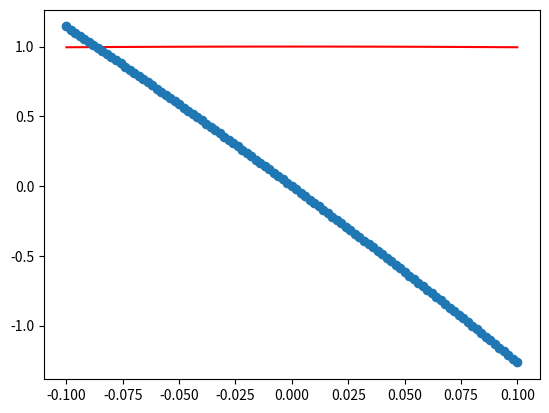

Here is the Python script that generated this plot:
import numpy as np
import matplotlib.pyplot as plt

def gauss_elimination(A:np.array, b:np.array, log=False) -> np.array:

    """
    Gauss elimination (no partial pivoting)
    solve linear system Ax = b
    with a given example
    A size 3 by 3 matrix
    b size 3 by 1 vector
    compared with numpy solve results
    """
    # input A and b
    #A = np.array([[3.0,1,-1],[1.0,-1,1],[2.0,1,1]])
    #b = np.array([1.0,-3,0])
    if log:
        print('A and b are:')
        print(A)
        print(b)
    AA = np.copy(A)
    bb = np.copy(b)
    num_rows = 3
    num_cols = 3
    #main loop
    if log: print('Gaussian Elimination === ')
    for col in range(num_cols-1):
        if log: print('Gauss elemination along col=',col,':')
        for row in range(col+1,num_rows):
            m = (A[row][col]/A[col][col])
            A[row][col:] = A[row][col:] - m*A[col][col:]
            b[row] = b[row] - m*b[col]
        if log:
            print(A)
            print(b)
    #back substituion
    if log: print('Back substitution === ')
    x= np.zeros(3)
    x[num_rows-1] = b[num_rows-1]/A[num_rows-1][num_cols-1]
    for row in range(num_rows-2,-1,-1):
        x[row] = (b[row] - np.dot(A[row][row+1:],x[row+1:]))/A[row][row]
    if log: print(x)
    return x

def gauss_elimination_test(A=np.array, b=np.array, log=False):
    origin = np.linalg.solve(A,b).reshape(-1,1)
    mine = gauss_elimination(A.copy(), b.copy(), log=log).reshape(-1,1)
    print(f"Original:\n{A,b}\n\nNumpy:\n{origin}\n\nMine:\n{mine}\nError: {np.linalg.norm(mine-origin)}\n")
    return True

if __name__ == "__main__":
    A = np.array([[-2,0,1],[-1.0,7,1],[5,-1,1]])
    b = np.array([-4.0,-50,-26])

    x = gauss_elimination(A,b)
    print(x)

    xgrid = np.linspace(-0.1, 0.1, 101)
    f = np.cos(xgrid)
    p = 0
    p = xgrid * x[2] + p
    p = xgrid**2 * x[1] + p
    p = xgrid**3 * x[0] + p
    plt.plot(xgrid,f,'r',xgrid,p,'o')
    plt.show()

    # Testing cubic polynomial

    # p(x) = ax^3 + bx^2 + cx + d
    #   = d + cx + bx^2 + ax^3 = 0
    #   = 
    # f(x) = cos(x)
    #   (-0.1, cos(-0.1)), (-0.2, cos(-0.2)), (0.1, cos(0.1)), (0.2, cos(0.2))

    

